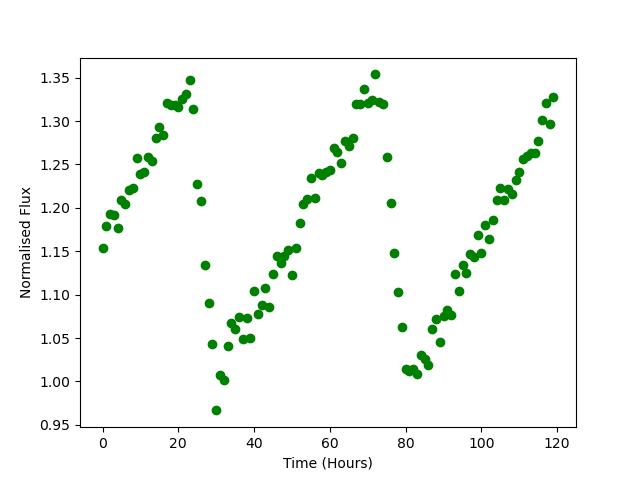

Source data for this figure (header and first rows):
Time, Flux
0.0, 1.153
1.0, 1.179
2.0, 1.192
3.0, 1.192
4.0, 1.176
5.0, 1.209
6.0, 1.205
7.0, 1.221
8.0, 1.223
9.0, 1.257
10.0, 1.239
11.0, 1.241
12.0, 1.258
13.0, 1.254
14.0, 1.281
15.0, 1.294
16.0, 1.283
17.0, 1.32
18.0, 1.318
19.0, 1.318
20.0, 1.317
21.0, 1.326
22.0, 1.331
23.0, 1.348
24.0, 1.313
25.0, 1.227
26.0, 1.208
27.0, 1.134
28.0, 1.09
29.0, 1.043
30.0, 0.9666
31.0, 1.007
32.0, 1.001
33.0, 1.04
34.0, 1.068
35.0, 1.06
36.0, 1.074
37.0, 1.049
38.0, 1.073
39.0, 1.05
40.0, 1.104
41.0, 1.078
42.0, 1.088
43.0, 1.108
44.0, 1.085
45.0, 1.123
46.0, 1.144
47.0, 1.136
48.0, 1.144
49.0, 1.151
50.0, 1.122
51.0, 1.154
52.0, 1.183
53.0, 1.205
54.0, 1.21
55.0, 1.234
56.0, 1.211
57.0, 1.24
58.0, 1.238
59.0, 1.241
... 60 more rows
